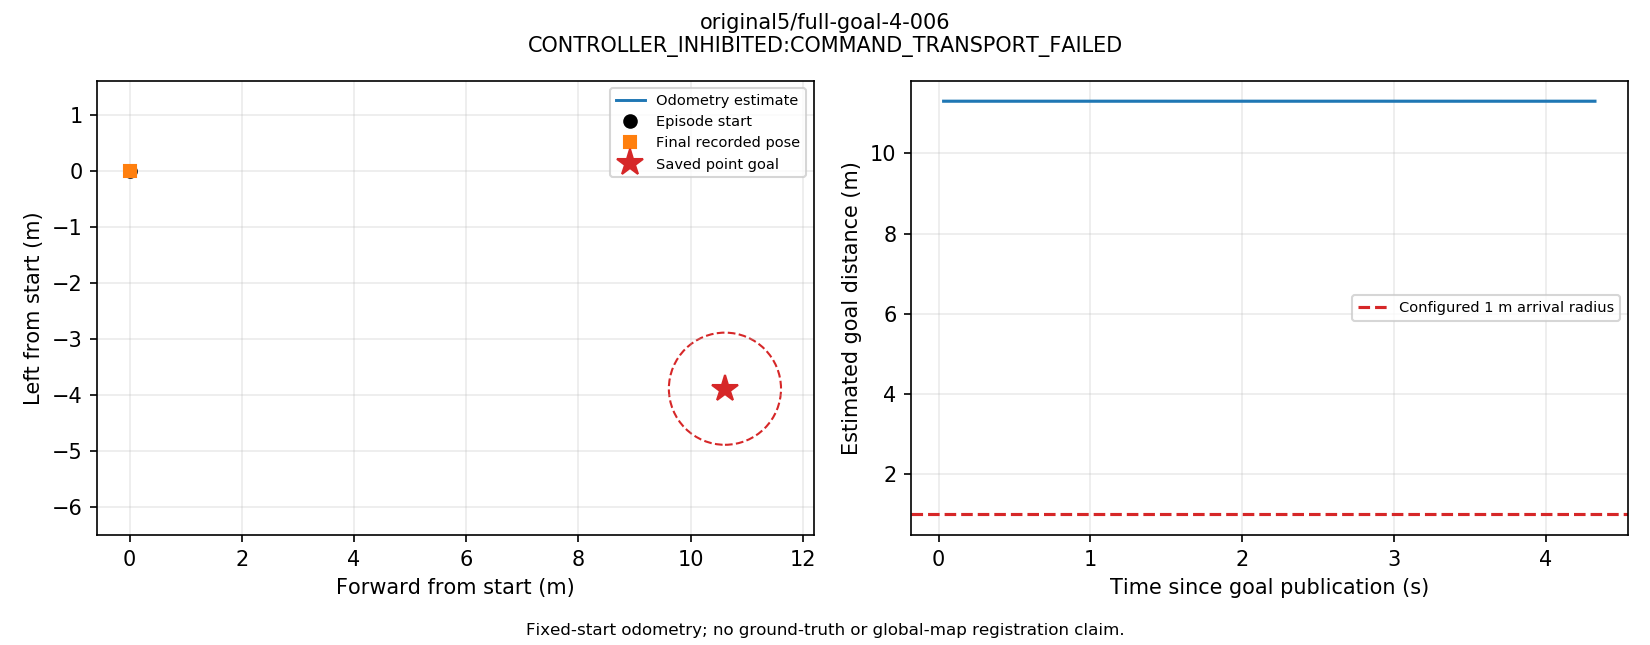

Data behind this chart, as committed beside it:
t_s, utc, source_stamp_s, receipt_age_s, x_m, y_m, z_m, yaw_rad, source, frame, raw_frame
0.05013, 2026-09-13T11:20:36.141140+00:00, 1789298436, 0.003661, 1.041599187408839e-05, 4.4588496110495615e-05, 0.3155, -3.962623428199752e-05, odom, episode_start, odom
0.1013, 2026-09-13T11:20:36.192264+00:00, 1789298436, 0.01218, 2.3660905130756255e-05, 4.757259095615782e-05, 0.3154, -0.0002275, odom, episode_start, odom
0.1566, 2026-09-13T11:20:36.247568+00:00, 1789298436, 0.007487, 0.000134, 4.9325471270675885e-05, 0.3158, -0.0003038, odom, episode_start, odom
0.2109, 2026-09-13T11:20:36.301935+00:00, 1789298436, 0.007061, 0.0001109, 5.755666861143408e-06, 0.3163, -0.0001647, odom, episode_start, odom
0.277, 2026-09-13T11:20:36.368020+00:00, 1789298436, 0.0171, 4.6191410525165815e-05, 3.052601284878791e-05, 0.3156, -5.228431918946619e-05, odom, episode_start, odom
0.3281, 2026-09-13T11:20:36.419064+00:00, 1789298436, 0.004784, 6.925306169305986e-05, 7.167568935683231e-05, 0.3154, -0.0002575, odom, episode_start, odom
0.3834, 2026-09-13T11:20:36.474408+00:00, 1789298436, 0.02091, 0.0001246, 6.803303322688273e-05, 0.3154, -0.0002822, odom, episode_start, odom
0.4382, 2026-09-13T11:20:36.529179+00:00, 1789298437, 0.00897, 0.0001329, 7.134805047628555e-05, 0.3154, -3.4745472541342086e-06, odom, episode_start, odom
0.4942, 2026-09-13T11:20:36.585164+00:00, 1789298437, 0.005054, 6.023424351913911e-05, 7.012816635493352e-05, 0.3154, -5.361996802588642e-05, odom, episode_start, odom
0.5511, 2026-09-13T11:20:36.642163+00:00, 1789298437, 0.008673, 2.902000724677979e-05, 7.461077454637533e-05, 0.3154, -0.0003318, odom, episode_start, odom
0.6052, 2026-09-13T11:20:36.696251+00:00, 1789298437, 0.002748, 7.572895547326891e-05, 8.08276186454256e-05, 0.3161, -0.0003627, odom, episode_start, odom
0.6588, 2026-09-13T11:20:36.749778+00:00, 1789298437, 0.00969, 2.7077537893008992e-05, 3.796177201854517e-05, 0.3166, -0.0001973, odom, episode_start, odom
0.7237, 2026-09-13T11:20:36.814698+00:00, 1789298437, 0.02442, 3.485699001043586e-05, 1.1297424525291577e-05, 0.3158, -0.0002094, odom, episode_start, odom
0.7799, 2026-09-13T11:20:36.870896+00:00, 1789298437, 0.003999, 8.415840706408879e-05, 6.697564649224934e-05, 0.3155, -0.0004374, odom, episode_start, odom
0.8326, 2026-09-13T11:20:36.923629+00:00, 1789298437, 0.01291, 0.0001435, 5.060842724665722e-05, 0.3156, -0.000519, odom, episode_start, odom
0.8843, 2026-09-13T11:20:36.975257+00:00, 1789298437, 0.005121, 0.0001584, 2.007565916585219e-05, 0.3165, -0.0003774, odom, episode_start, odom
0.9389, 2026-09-13T11:20:37.029863+00:00, 1789298437, 0.003102, 0.0001346, 2.464635544896675e-05, 0.3158, -0.0003325, odom, episode_start, odom
0.9907, 2026-09-13T11:20:37.081746+00:00, 1789298437, 0.003737, 0.0001372, 5.330539475083857e-05, 0.3155, -0.0005046, odom, episode_start, odom
1.044, 2026-09-13T11:20:37.134568+00:00, 1789298437, 0.004466, 0.0001935, 7.44190761773461e-05, 0.3159, -0.0007272, odom, episode_start, odom
1.095, 2026-09-13T11:20:37.185881+00:00, 1789298437, 0.002374, 0.0001725, 4.1128610093940594e-05, 0.3155, -0.000642, odom, episode_start, odom
1.153, 2026-09-13T11:20:37.243537+00:00, 1789298437, 0.01361, 0.0001295, 2.3988150682901325e-05, 0.3154, -0.0004574, odom, episode_start, odom
1.206, 2026-09-13T11:20:37.296875+00:00, 1789298437, 0.006799, 0.0001521, 4.966640554596617e-05, 0.3154, -0.000577, odom, episode_start, odom
1.258, 2026-09-13T11:20:37.348997+00:00, 1789298437, 0.01225, 0.0001823, 7.882917926074621e-05, 0.3157, -0.0007296, odom, episode_start, odom
1.309, 2026-09-13T11:20:37.400455+00:00, 1789298437, 0.003743, 0.0001823, 3.8583576370452376e-05, 0.3158, -0.0006588, odom, episode_start, odom
1.363, 2026-09-13T11:20:37.454037+00:00, 1789298437, 0.01657, 0.0001713, 7.146458804658832e-06, 0.3156, -0.0005441, odom, episode_start, odom
1.42, 2026-09-13T11:20:37.510632+00:00, 1789298437, 0.0109, 0.0001816, 2.2397909204033156e-05, 0.3154, -0.0006571, odom, episode_start, odom
1.472, 2026-09-13T11:20:37.562818+00:00, 1789298438, 0.002723, 0.0002531, 7.834039544600911e-05, 0.3154, -0.0007562, odom, episode_start, odom
1.525, 2026-09-13T11:20:37.615937+00:00, 1789298438, 0.009236, 0.0002892, 3.9516555250238846e-05, 0.3154, -0.000775, odom, episode_start, odom
1.588, 2026-09-13T11:20:37.679003+00:00, 1789298438, 0.02551, 0.0002293, -7.67685059678898e-06, 0.3158, -0.0006792, odom, episode_start, odom
1.64, 2026-09-13T11:20:37.730531+00:00, 1789298438, 0.007069, 0.0001934, 2.467277790586121e-05, 0.3159, -0.0005444, odom, episode_start, odom
1.694, 2026-09-13T11:20:37.784606+00:00, 1789298438, 0.007873, 0.0001797, 5.328137444810151e-05, 0.3155, -0.0007978, odom, episode_start, odom
1.746, 2026-09-13T11:20:37.836640+00:00, 1789298438, 0.001797, 0.000228, 6.155369462151178e-05, 0.3154, -0.0007198, odom, episode_start, odom
1.804, 2026-09-13T11:20:37.894857+00:00, 1789298438, 0.007674, 0.0001843, 4.5787643452304473e-05, 0.3154, -0.0004325, odom, episode_start, odom
1.862, 2026-09-13T11:20:37.952797+00:00, 1789298438, 0.002432, 0.0001352, 5.485181428378563e-05, 0.3154, -0.0005116, odom, episode_start, odom
1.913, 2026-09-13T11:20:38.003849+00:00, 1789298438, 0.003726, 0.0001717, 9.221335336230516e-05, 0.3154, -0.0006551, odom, episode_start, odom
1.972, 2026-09-13T11:20:38.062820+00:00, 1789298438, 0.009412, 0.0001841, 4.6229517014180485e-05, 0.3154, -0.0007147, odom, episode_start, odom
2.024, 2026-09-13T11:20:38.114955+00:00, 1789298438, 0.01258, 0.0001696, 3.928110855564794e-05, 0.3154, -0.0005519, odom, episode_start, odom
2.078, 2026-09-13T11:20:38.168719+00:00, 1789298438, 0.01099, 8.273503300694195e-05, 2.9036986523743417e-05, 0.3154, -0.0004452, odom, episode_start, odom
2.131, 2026-09-13T11:20:38.221725+00:00, 1789298438, 0.01175, 9.93554719115165e-05, 3.529707395057758e-05, 0.3154, -0.0005997, odom, episode_start, odom
2.186, 2026-09-13T11:20:38.277247+00:00, 1789298438, 0.007264, 0.0001258, 5.461708765626319e-05, 0.3159, -0.0007218, odom, episode_start, odom
2.239, 2026-09-13T11:20:38.330349+00:00, 1789298438, 0.003766, 0.0001215, 2.8444807500940538e-05, 0.3155, -0.0006804, odom, episode_start, odom
2.296, 2026-09-13T11:20:38.387237+00:00, 1789298438, 0.007358, 4.3116539639917155e-05, 1.371838002849347e-05, 0.3154, -0.0006065, odom, episode_start, odom
2.347, 2026-09-13T11:20:38.438390+00:00, 1789298438, 0.004936, 1.585434440365236e-05, 1.1174779408517598e-05, 0.3161, -0.0007071, odom, episode_start, odom
2.403, 2026-09-13T11:20:38.493513+00:00, 1789298438, 0.01355, 6.304785778532551e-05, 5.3200371223006496e-05, 0.3158, -0.0007051, odom, episode_start, odom
2.47, 2026-09-13T11:20:38.560672+00:00, 1789298439, 0.01732, 2.2734742280934143e-05, 8.809286042552732e-06, 0.3162, -0.0006433, odom, episode_start, odom
2.525, 2026-09-13T11:20:38.615359+00:00, 1789298439, 0.01545, -3.810828606260658e-05, 1.493062051816737e-05, 0.3158, -0.0006527, odom, episode_start, odom
2.578, 2026-09-13T11:20:38.669180+00:00, 1789298439, 0.002423, -3.988952983120305e-05, 6.187123394890031e-05, 0.3155, -0.0006668, odom, episode_start, odom
2.643, 2026-09-13T11:20:38.733951+00:00, 1789298439, 0.02729, -3.180003353850999e-05, 6.92043717449829e-05, 0.316, -0.0007872, odom, episode_start, odom
2.696, 2026-09-13T11:20:38.787423+00:00, 1789298439, 0.004125, -1.648717641445238e-05, -2.9227588454445473e-06, 0.3155, -0.0007516, odom, episode_start, odom
2.748, 2026-09-13T11:20:38.839112+00:00, 1789298439, 0.001587, -4.044160760048466e-05, -1.8283478315865324e-05, 0.3154, -0.000675, odom, episode_start, odom
2.8, 2026-09-13T11:20:38.891355+00:00, 1789298439, 0.001394, -2.1014077635307158e-05, -2.1884358135829233e-06, 0.3154, -0.0007943, odom, episode_start, odom
2.858, 2026-09-13T11:20:38.949047+00:00, 1789298439, 0.0056, 4.283801795013494e-05, -1.4678453456707842e-06, 0.3154, -0.0008199, odom, episode_start, odom
2.912, 2026-09-13T11:20:39.002584+00:00, 1789298439, 0.005776, 6.081472279151576e-06, -6.753442572622538e-05, 0.3163, -0.0008737, odom, episode_start, odom
2.979, 2026-09-13T11:20:39.070341+00:00, 1789298439, 0.01717, -7.615830169882789e-07, -7.894980562524604e-05, 0.3163, -0.000769, odom, episode_start, odom
3.036, 2026-09-13T11:20:39.127350+00:00, 1789298439, 0.007461, 5.8297291510127006e-05, -2.1834460080049018e-05, 0.3156, -0.0008203, odom, episode_start, odom
3.088, 2026-09-13T11:20:39.178800+00:00, 1789298439, 0.01197, 0.0001043, -6.268578513262897e-06, 0.3155, -0.0009743, odom, episode_start, odom
3.141, 2026-09-13T11:20:39.232112+00:00, 1789298439, 0.002133, 0.0001106, -6.182307877815627e-05, 0.3161, -0.0007342, odom, episode_start, odom
3.194, 2026-09-13T11:20:39.285197+00:00, 1789298439, 0.002006, 9.093760674468985e-05, -6.700956410126615e-05, 0.3156, -0.000555, odom, episode_start, odom
3.25, 2026-09-13T11:20:39.340647+00:00, 1789298439, 0.01084, 0.0001019, -7.485206118966096e-05, 0.3155, -0.0007209, odom, episode_start, odom
3.304, 2026-09-13T11:20:39.395470+00:00, 1789298439, 0.01221, 0.0001766, -5.5735332276997835e-05, 0.3154, -0.0008577, odom, episode_start, odom
... 18 more rows
